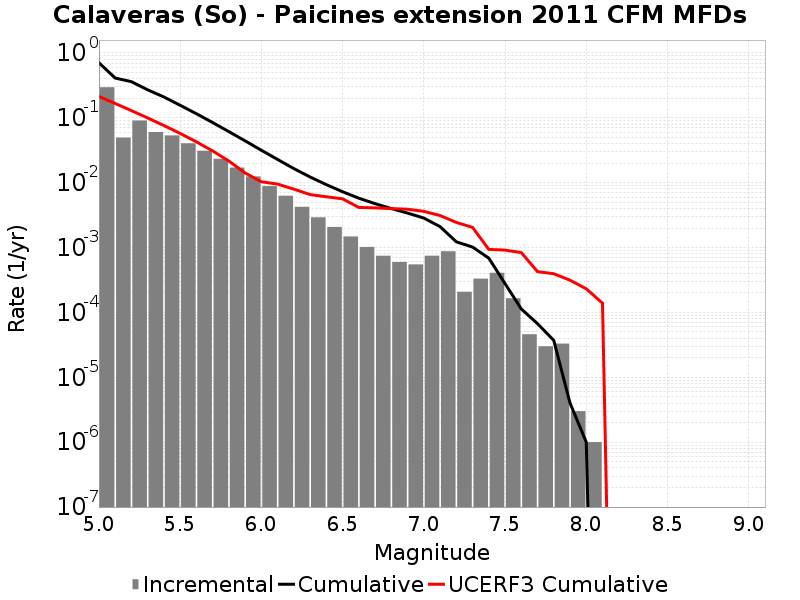

The table this chart was drawn from, first rows:
Magnitude, Incremental Rate, Cumulative Rate, UCERF3 Cumulative Rate
5.05, 0.2966, 0.708, 0.2137
5.15, 0.04972, 0.4114, 0.1667
5.25, 0.09105, 0.3617, 0.1294
5.35, 0.06051, 0.2706, 0.09981
5.45, 0.05365, 0.2101, 0.07628
5.55, 0.04057, 0.1565, 0.05759
5.65, 0.03114, 0.1159, 0.04275
5.75, 0.02344, 0.08478, 0.03095
5.85, 0.01713, 0.06135, 0.02159
5.95, 0.01251, 0.04422, 0.01414
6.05, 0.008868, 0.03171, 0.01036
6.15, 0.006311, 0.02284, 0.009532
6.25, 0.004256, 0.01653, 0.007971
6.35, 0.002929, 0.01227, 0.006569
6.45, 0.00208, 0.009346, 0.00608
6.55, 0.001485, 0.007266, 0.005647
6.65, 0.001024, 0.00578, 0.004162
6.75, 7.4924715E-4, 0.004756, 0.004099
6.85, 5.997989E-4, 0.004007, 0.003996
6.95, 5.506515E-4, 0.003407, 0.003908
7.05, 7.502501E-4, 0.002857, 0.003623
7.15, 8.776322E-4, 0.002106, 0.003125
7.25, 2.0862572E-4, 0.001229, 0.002446
7.35, 3.3199572E-4, 0.00102, 0.002053
7.45, 4.0922736E-4, 6.880636E-4, 9.3939673E-4
7.55, 1.6549636E-4, 2.788363E-4, 9.147618E-4
7.65, 4.613838E-5, 1.1333993E-4, 8.3802635E-4
7.75, 3.0090247E-5, 6.720155E-5, 4.2622484E-4
7.85, 3.309927E-5, 3.7111306E-5, 3.954782E-4
7.95, 3.0090246E-6, 4.012033E-6, 3.14912E-4
8.05, 1.0030083E-6, 1.0030083E-6, 2.3191649E-4
8.15, 0.0, 0.0, 1.3910608E-4
8.25, 0.0, 0.0, 0.0
8.35, 0.0, 0.0, 0.0
8.45, 0.0, 0.0, 0.0
8.55, 0.0, 0.0, 0.0
8.65, 0.0, 0.0, 0.0
8.75, 0.0, 0.0, 0.0
8.85, 0.0, 0.0, 0.0
8.95, 0.0, 0.0, 0.0
9.05, 0.0, 0.0, 0.0
